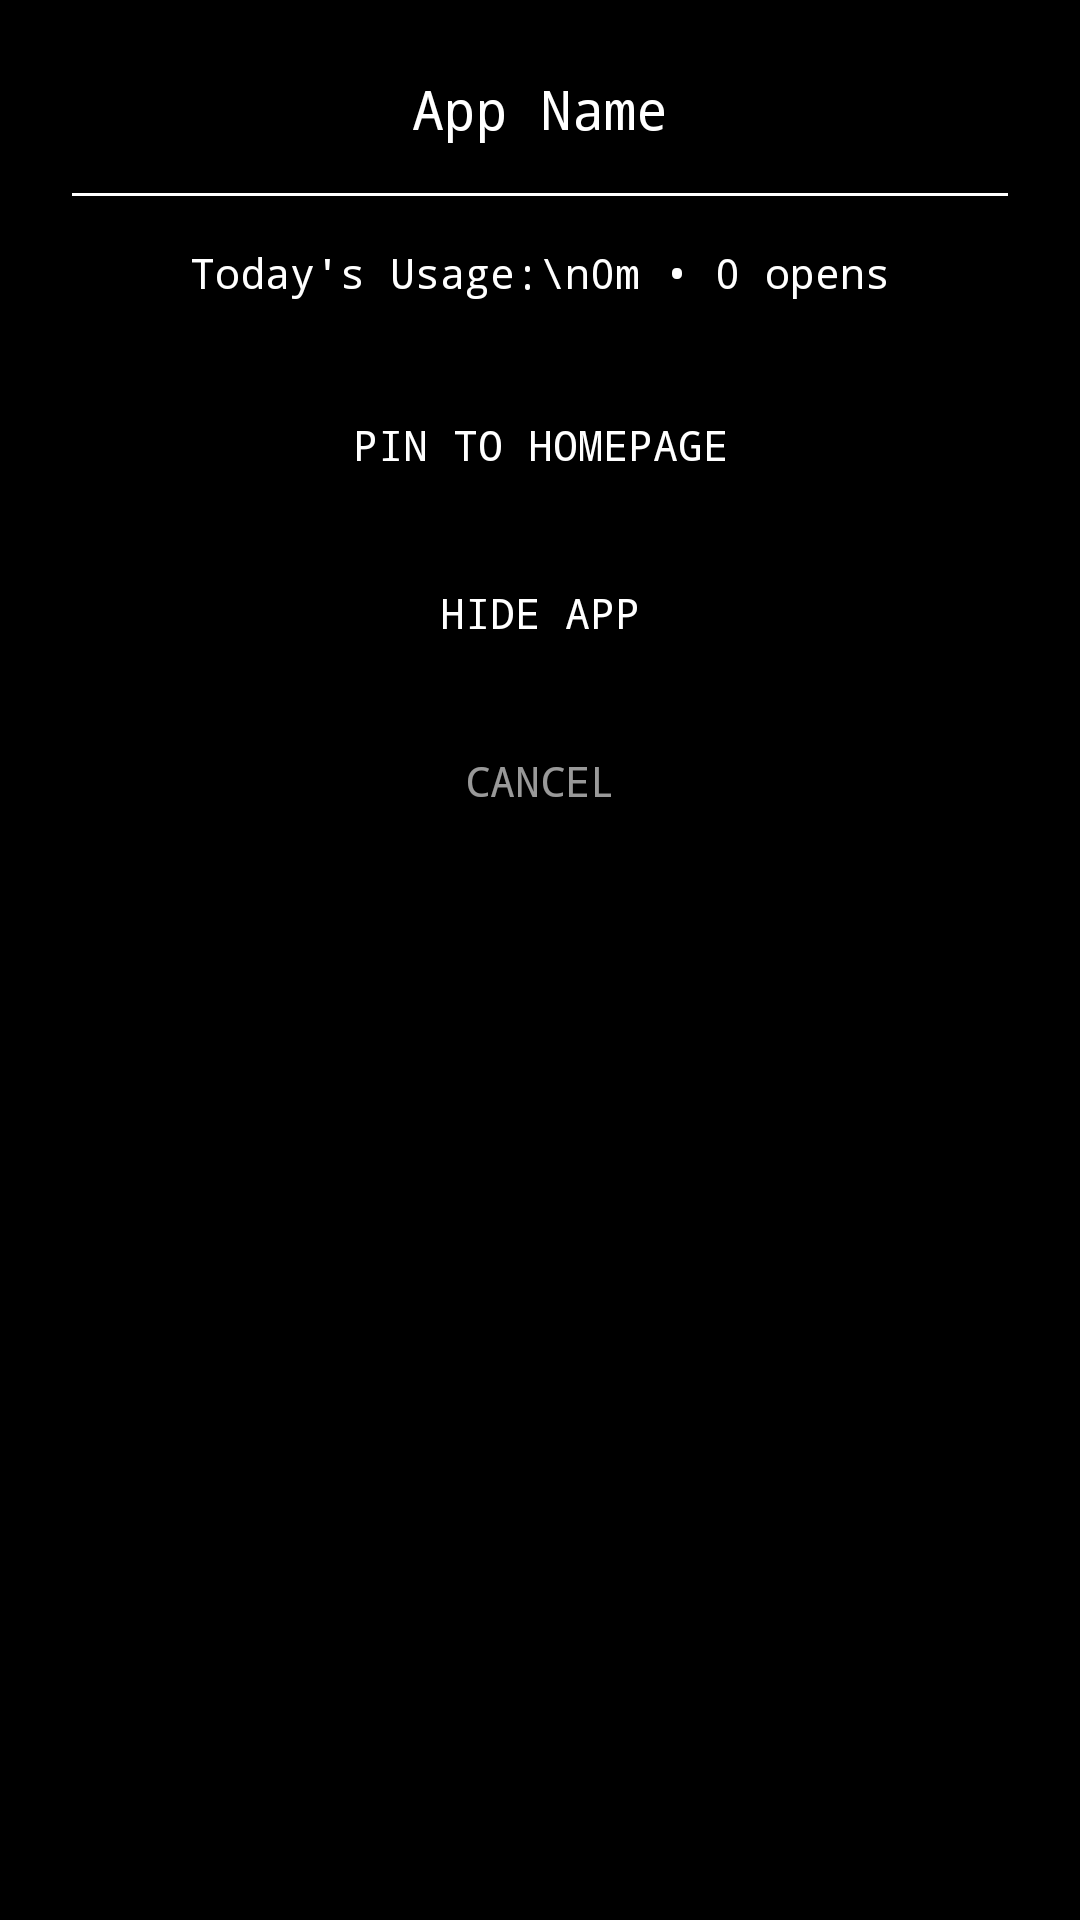

Produce the Android XML layout that renders to this screen, including the resource entries it uses.
<!-- AndroidManifest.xml: application theme Theme.VoidLauncher -->
<!-- res/layout/dialog_app_stats.xml -->
<?xml version="1.0" encoding="utf-8"?>
<LinearLayout xmlns:android="http://schemas.android.com/apk/res/android"
    android:layout_width="match_parent"
    android:layout_height="wrap_content"
    android:background="@color/void_black"
    android:orientation="vertical"
    android:padding="24dp">

    
    <TextView
        android:id="@+id/appNameText"
        android:layout_width="match_parent"
        android:layout_height="wrap_content"
        android:text="App Name"
        android:textColor="@color/void_white"
        android:textSize="18sp"
        android:fontFamily="monospace"
        android:gravity="center"
        android:layout_marginBottom="16dp" />

    
    <View
        android:layout_width="match_parent"
        android:layout_height="1dp"
        android:background="@color/void_white"
        android:layout_marginBottom="16dp" />

    
    <TextView
        android:id="@+id/usageStatsText"
        android:layout_width="match_parent"
        android:layout_height="wrap_content"
        android:text="Today's Usage:\n0m • 0 opens"
        android:textColor="@color/void_white"
        android:textSize="14sp"
        android:fontFamily="monospace"
        android:gravity="center"
        android:layout_marginBottom="24dp"
        android:lineSpacingMultiplier="1.3" />

    
    <Button
        android:id="@+id/pinButton"
        android:layout_width="match_parent"
        android:layout_height="wrap_content"
        android:text="Pin to Homepage"
        android:textColor="@color/void_white"
        android:textSize="14sp"
        android:fontFamily="monospace"
        android:background="?android:attr/selectableItemBackground"
        android:paddingVertical="12dp"
        android:layout_marginBottom="8dp" />

    
    <Button
        android:id="@+id/hideButton"
        android:layout_width="match_parent"
        android:layout_height="wrap_content"
        android:text="Hide App"
        android:textColor="@color/void_white"
        android:textSize="14sp"
        android:fontFamily="monospace"
        android:background="?android:attr/selectableItemBackground"
        android:paddingVertical="12dp"
        android:layout_marginBottom="8dp" />

    
    <Button
        android:id="@+id/cancelButton"
        android:layout_width="match_parent"
        android:layout_height="wrap_content"
        android:text="Cancel"
        android:textColor="@color/void_white"
        android:textSize="14sp"
        android:fontFamily="monospace"
        android:alpha="0.6"
        android:background="?android:attr/selectableItemBackground"
        android:paddingVertical="12dp" />

</LinearLayout>
<!-- resources referenced by this layout -->
<resources>
  <color name="void_black">#000000</color>
  <color name="void_white">#FFFFFF</color>
  <style name="Theme.VoidLauncher" parent="Theme.MaterialComponents.DayNight.NoActionBar">
          
          <item name="colorPrimary">@color/void_black</item>
          <item name="colorPrimaryVariant">@color/void_black</item>
          <item name="colorOnPrimary">@color/void_white</item>
          <item name="colorSecondary">@color/void_black</item>
          <item name="colorSecondaryVariant">@color/void_black</item>
          <item name="colorOnSecondary">@color/void_white</item>
          
          <item name="android:windowBackground">@color/void_black</item>
          <item name="android:statusBarColor">@color/void_black</item>
          <item name="android:navigationBarColor">@color/void_black</item>
          
          <item name="android:textColorPrimary">@color/void_white</item>
          <item name="android:textColorSecondary">@color/void_white</item>
          
          <item name="alertDialogTheme">@style/VoidAlertDialog</item>
      </style>
  <style name="VoidAlertDialog" parent="ThemeOverlay.MaterialComponents.Dialog.Alert">
          <item name="colorSurface">@color/void_black</item>
          <item name="colorOnSurface">@color/void_white</item>
          <item name="android:textColorPrimary">@color/void_white</item>
          <item name="android:textColorSecondary">@color/void_white</item>
          <item name="android:textColorAlertDialogListItem">@color/void_white</item>
          <item name="android:background">@color/void_black</item>
          <item name="buttonBarNegativeButtonStyle">@style/VoidDialogButton</item>
          <item name="buttonBarPositiveButtonStyle">@style/VoidDialogButton</item>
          <item name="colorControlNormal">@color/void_white</item>
          <item name="colorControlActivated">@color/void_white</item>
          <item name="android:checkedTextViewStyle">@style/VoidCheckedTextView</item>
      </style>
  <style name="VoidDialogButton" parent="Widget.MaterialComponents.Button.TextButton.Dialog">
          <item name="android:textColor">@color/void_white</item>
      </style>
  <style name="VoidCheckedTextView">
          <item name="android:textColor">@color/void_white</item>
          <item name="android:textSize">16sp</item>
          <item name="android:paddingStart">16dp</item>
          <item name="android:paddingEnd">16dp</item>
          <item name="android:paddingTop">12dp</item>
          <item name="android:paddingBottom">12dp</item>
          <item name="android:gravity">center_vertical</item>
      </style>
</resources>
